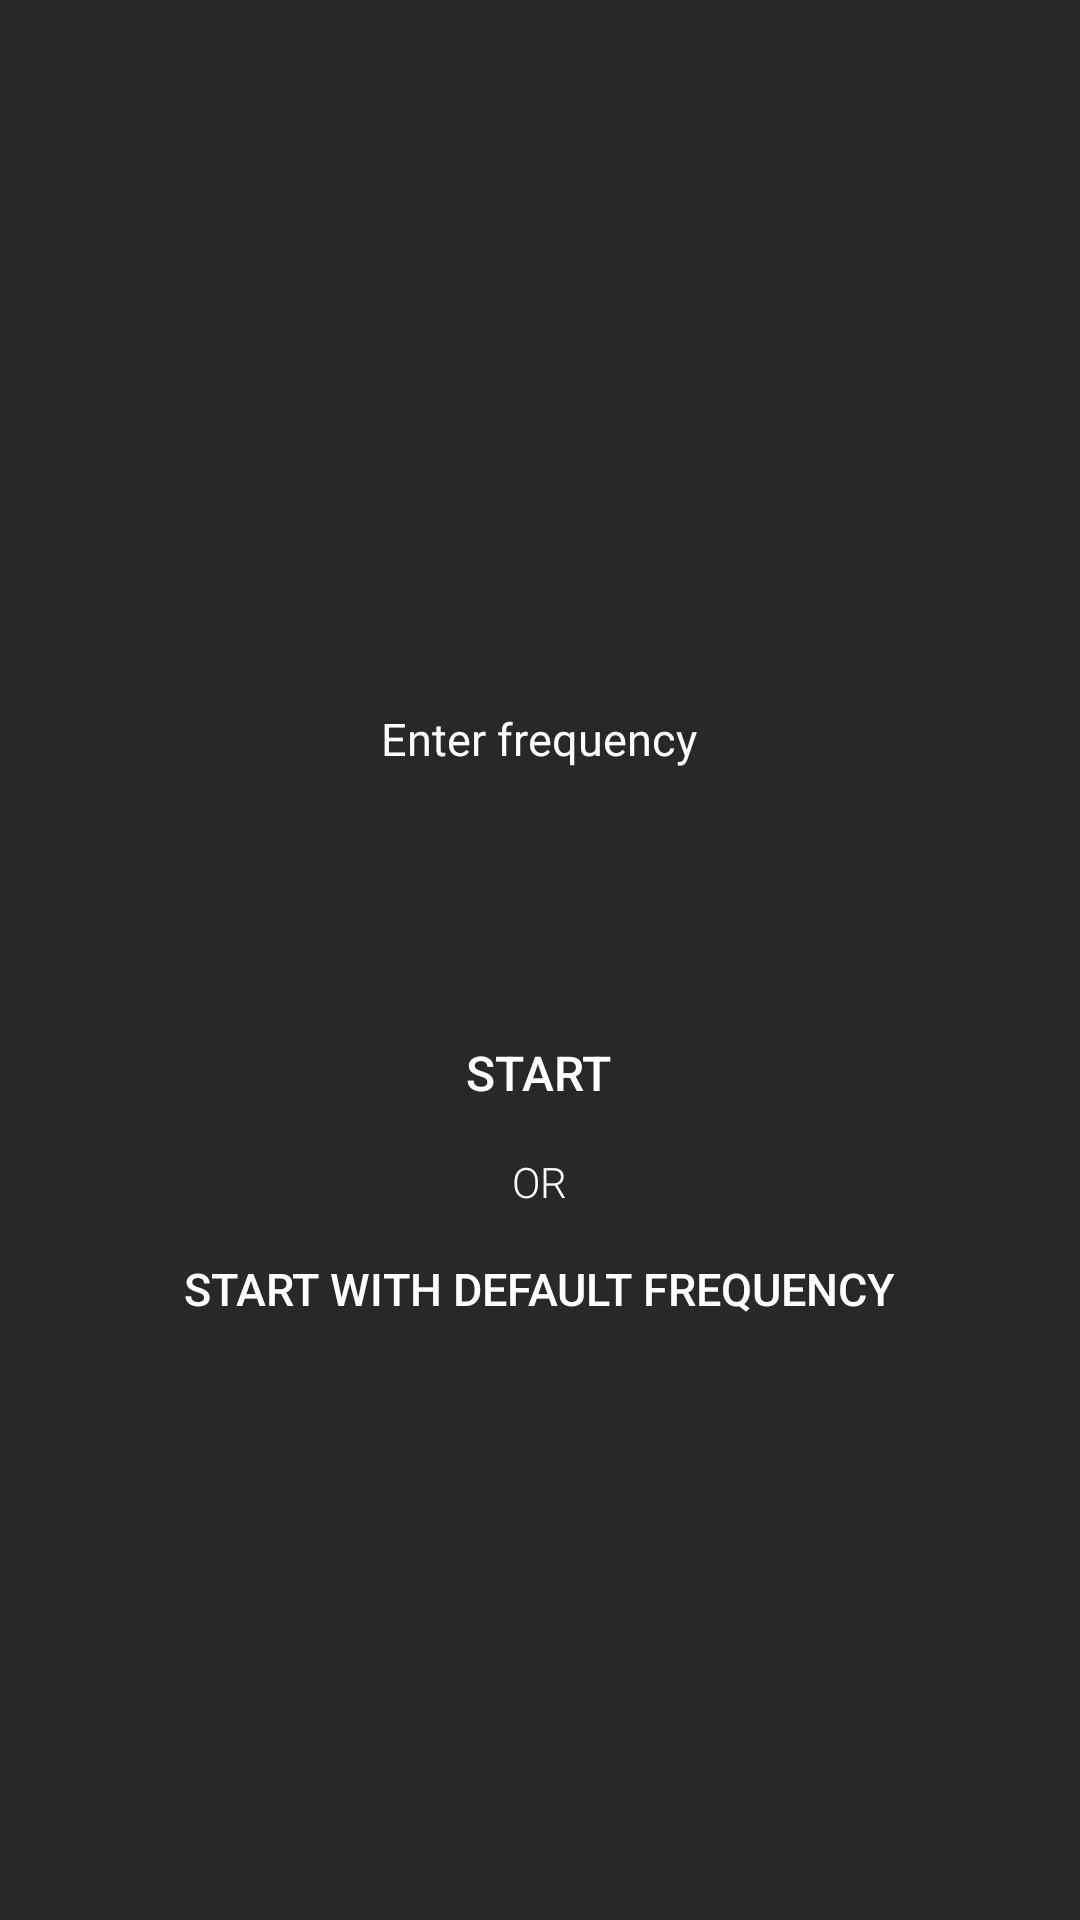

Layout XML and referenced resources for this Android screen:
<!-- AndroidManifest.xml: activity theme AppTheme -->
<!-- res/layout/activity_frequency.xml -->
<?xml version="1.0" encoding="utf-8"?>
<android.support.constraint.ConstraintLayout xmlns:android="http://schemas.android.com/apk/res/android"
    xmlns:app="http://schemas.android.com/apk/res-auto"
    xmlns:tools="http://schemas.android.com/tools"
    android:layout_width="match_parent"
    android:layout_height="match_parent"
    android:background="#282828"
    tools:context=".FrequencyActivity">

    <RelativeLayout
        android:layout_width="match_parent"
        android:layout_height="match_parent">

        <LinearLayout
            android:layout_width="wrap_content"
            android:layout_height="wrap_content"
            android:layout_centerInParent="true"
            android:gravity="center"
            android:orientation="vertical">

            <ImageView
                android:layout_width="100dp"
                android:layout_height="wrap_content"
                android:adjustViewBounds="true"
                android:src="@drawable/frequency_white" />

            <TextView
                android:layout_width="wrap_content"
                android:layout_height="wrap_content"
                android:layout_gravity="center"
                android:layout_marginTop="36dp"
                android:text="Enter frequency"
                android:textColor="#fff"
                android:textSize="15sp" />

            <EditText
                android:id="@+id/activity_frequency__frequency_et"
                android:layout_width="180dp"
                android:layout_height="wrap_content"
                android:layout_marginTop="24dp"
                android:background="@drawable/bg_freq_input"
                android:inputType="number"
                android:gravity="center_vertical"
                android:padding="4dp" />

            <TextView
                android:id="@+id/activity_frequency__start_btn"
                android:layout_width="wrap_content"
                android:layout_height="wrap_content"
                android:layout_marginTop="34dp"
                android:fontFamily="sans-serif-medium"
                android:text="START"
                android:textColor="#fff"
                android:textSize="16sp" />

            <TextView
                android:layout_width="wrap_content"
                android:layout_height="wrap_content"
                android:layout_marginTop="16dp"
                android:fontFamily="sans-serif-light"
                android:text="OR"
                android:textColor="#fff"
                android:textSize="14sp" />

            <TextView
                android:id="@+id/activity_frequency__start_default_btn"
                android:layout_width="wrap_content"
                android:layout_height="wrap_content"
                android:layout_marginTop="16dp"
                android:fontFamily="sans-serif-medium"
                android:text="START WITH DEFAULT FREQUENCY"
                android:textColor="#fff"
                android:textSize="15sp" />
        </LinearLayout>
    </RelativeLayout>

</android.support.constraint.ConstraintLayout>
<!-- resources referenced by this layout -->
<resources>
  <style name="AppTheme" parent="Theme.AppCompat.Light.NoActionBar">
          
          <item name="colorPrimary">@color/colorPrimary</item>
          <item name="colorPrimaryDark">@color/colorPrimaryDark</item>
          <item name="colorAccent">@color/colorAccent</item>
  
          <item name="android:windowActionBar">false</item>
          <item name="android:windowNoTitle">true</item>
      </style>
  <color name="colorPrimary">#3F51B5</color>
  <color name="colorPrimaryDark">#212121</color>
  <color name="colorAccent">#FF4081</color>
</resources>
